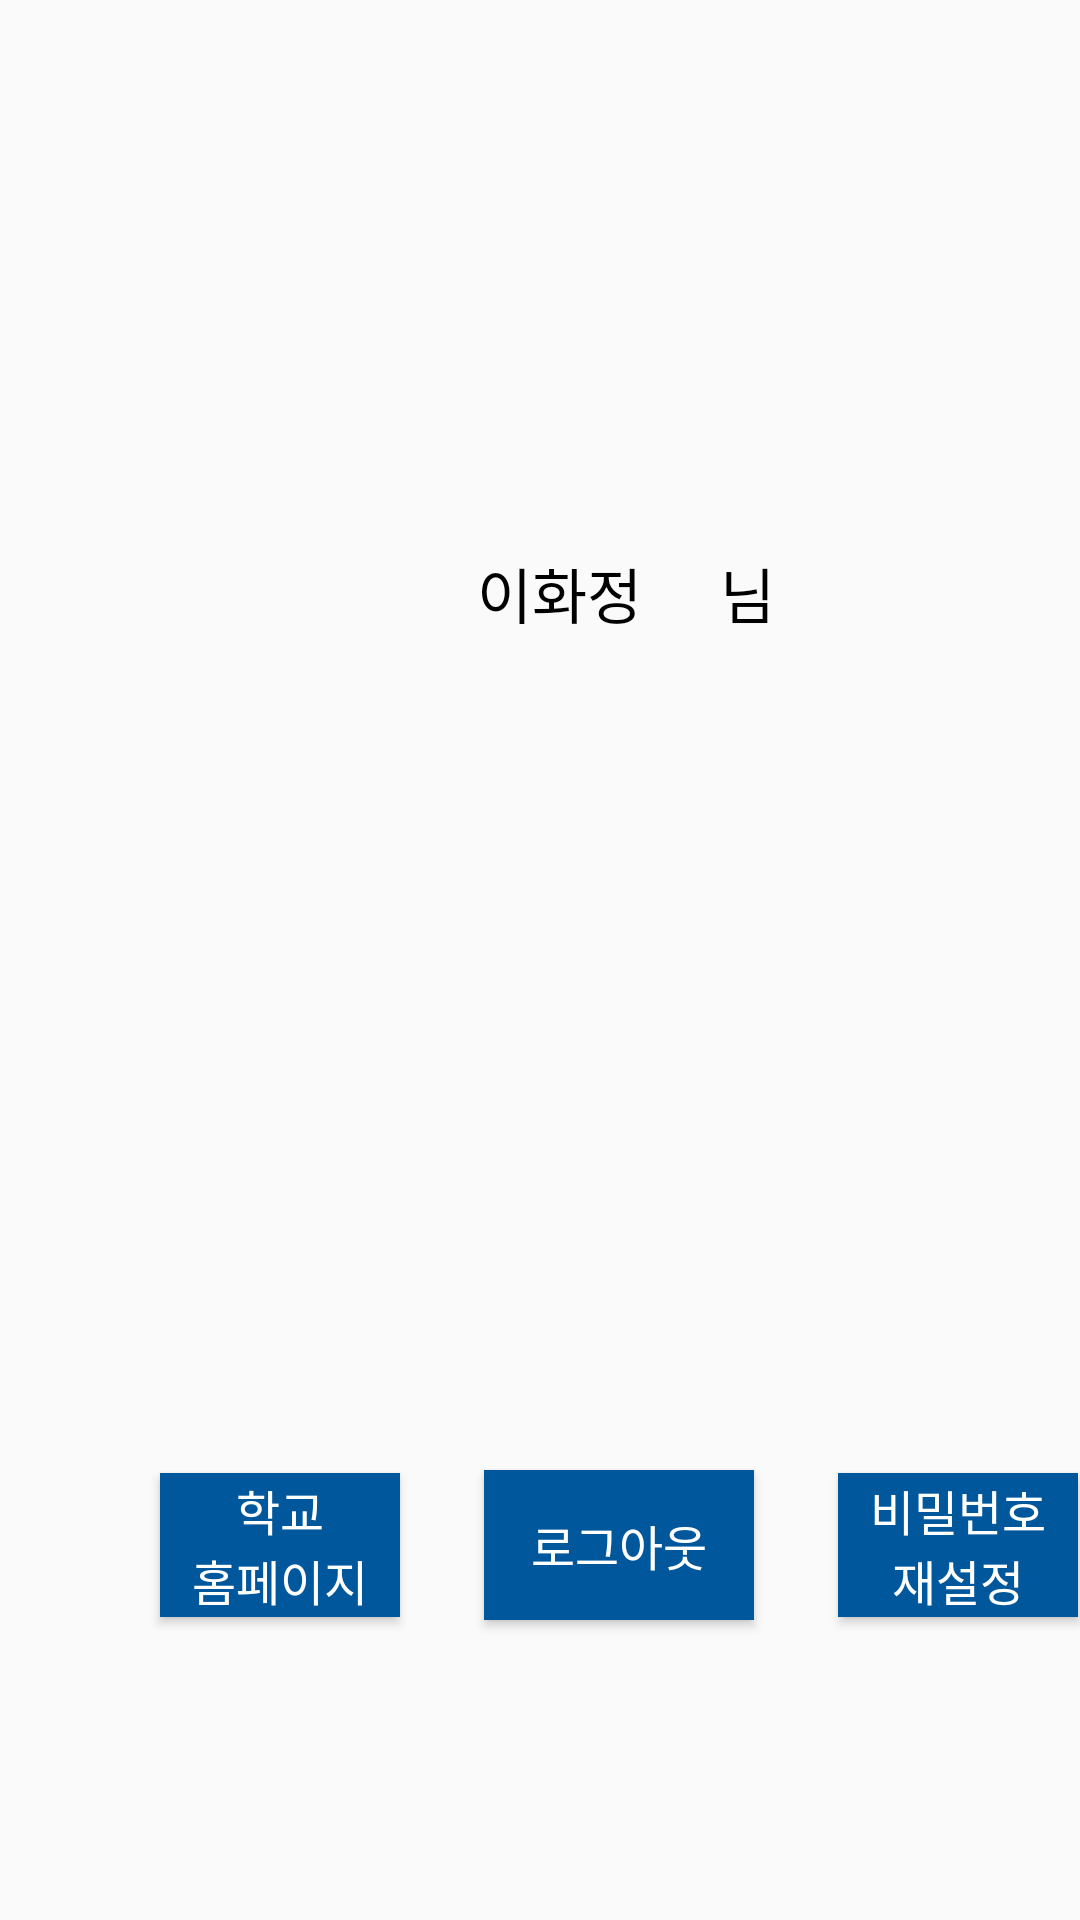

Layout XML and referenced resources for this Android screen:
<!-- AndroidManifest.xml: application theme AppTheme -->
<!-- res/layout/activity_mypage.xml -->
<?xml version="1.0" encoding="utf-8"?>
<androidx.constraintlayout.widget.ConstraintLayout xmlns:android="http://schemas.android.com/apk/res/android"
    xmlns:app="http://schemas.android.com/apk/res-auto"
    xmlns:tools="http://schemas.android.com/tools"
    android:layout_width="match_parent"
    android:layout_height="match_parent">

    <TextView
        android:id="@+id/name"
        android:layout_width="wrap_content"
        android:layout_height="wrap_content"
        android:text="이화정"
        android:textColor="@color/black"
        android:textSize="20dp"
        app:layout_constraintStart_toStartOf="parent"
        app:layout_constraintTop_toTopOf="parent"
        android:layout_marginStart="159dp"
        android:layout_marginTop="183dp" />

    <TextView
        android:id="@+id/name_1"
        android:layout_width="wrap_content"
        android:layout_height="wrap_content"
        android:text="님"
        android:textColor="@color/black"
        android:textSize="20dp"
        app:layout_constraintStart_toStartOf="parent"
        app:layout_constraintTop_toTopOf="parent"
        android:layout_marginStart="240dp"
        android:layout_marginTop="183dp" />

    <FrameLayout
        android:id="@+id/frameLayout"
        android:layout_width="339dp"
        android:layout_height="351dp"
        android:layout_marginStart="37dp"
        android:layout_marginTop="233dp"
        android:background="@drawable/frame_layout"
        app:layout_constraintStart_toStartOf="parent"
        app:layout_constraintTop_toTopOf="parent">

        <TableLayout
            android:layout_width="match_parent"
            android:layout_height="match_parent">

            
            <TableRow
                android:layout_width="match_parent"
                android:layout_height="0dp"
                android:layout_weight="1">
                <TextView
                    android:layout_width="0dp"
                    android:layout_height="match_parent"
                    android:layout_weight="1"
                    android:background="@drawable/cell_border" />
                <TextView
                    android:layout_width="0dp"
                    android:layout_height="match_parent"
                    android:layout_weight="1"
                    android:background="@drawable/cell_border" />
                <TextView
                    android:layout_width="0dp"
                    android:layout_height="match_parent"
                    android:layout_weight="1"
                    android:background="@drawable/cell_border" />
            </TableRow>

            <TableRow
                android:layout_width="match_parent"
                android:layout_height="0dp"
                android:layout_weight="1">
                <TextView
                    android:layout_width="0dp"
                    android:layout_height="match_parent"
                    android:layout_weight="1"
                    android:background="@drawable/cell_border" />
                <TextView
                    android:layout_width="0dp"
                    android:layout_height="match_parent"
                    android:layout_weight="1"
                    android:background="@drawable/cell_border" />
                <TextView
                    android:layout_width="0dp"
                    android:layout_height="match_parent"
                    android:layout_weight="1"
                    android:background="@drawable/cell_border" />
            </TableRow>


            <TableRow
                android:layout_width="match_parent"
                android:layout_height="0dp"
                android:layout_weight="1">
                <FrameLayout
                    android:layout_width="0dp"
                    android:layout_height="match_parent"
                    android:layout_weight="1"
                    android:background="@drawable/cell_border">
                    <Button
                        android:id="@+id/page"
                        android:layout_width="80dp"
                        android:layout_height="wrap_content"
                        android:layout_gravity="center"
                        android:text="학교
                        홈페이지"
                        android:textSize="16dp"
                        android:background="@color/light_blue_900" />
                </FrameLayout>

                <FrameLayout
                    android:layout_width="0dp"
                    android:layout_height="match_parent"
                    android:layout_weight="1"
                    android:background="@drawable/cell_border">
                    <Button
                        android:id="@+id/button_3_2"
                        android:layout_width="90dp"
                        android:layout_height="50dp"
                        android:layout_gravity="center"
                        android:text="로그아웃"
                        android:textSize="16dp"
                        android:background="@color/light_blue_900"
                         />
                </FrameLayout>

                <FrameLayout
                    android:layout_width="0dp"
                    android:layout_height="match_parent"
                    android:layout_weight="1"
                    android:background="@drawable/cell_border">
                    <Button
                        android:id="@+id/signin"
                        android:layout_width="80dp"
                        android:layout_height="wrap_content"
                        android:layout_gravity="center"
                        android:text="비밀번호
                        재설정"
                        android:textSize="16dp"
                        android:background="@color/light_blue_900" />
                </FrameLayout>
            </TableRow>
        </TableLayout>
    </FrameLayout>
</androidx.constraintlayout.widget.ConstraintLayout>
<!-- resources referenced by this layout -->
<resources>
  <color name="black">#FF000000</color>
  <color name="light_blue_900">#FF01579B</color>
  <style name="AppTheme" parent="Theme.AppCompat.Light.DarkActionBar">
          
          <item name="colorPrimary">@color/light_blue_900</item>
          <item name="android:textColorPrimary">@android:color/white</item>
          <item name="android:actionBarStyle">@style/MyActionBar</item>
      </style>
  <style name="MyActionBar" parent="@style/Widget.AppCompat.Light.ActionBar.Solid.Inverse">
          <item name="android:titleTextStyle">@style/MyActionBarTitleText</item>
      </style>
  <style name="MyActionBarTitleText" parent="@style/TextAppearance.AppCompat.Widget.ActionBar.Title">
          <item name="android:textStyle">bold</item>
          
      </style>
</resources>
